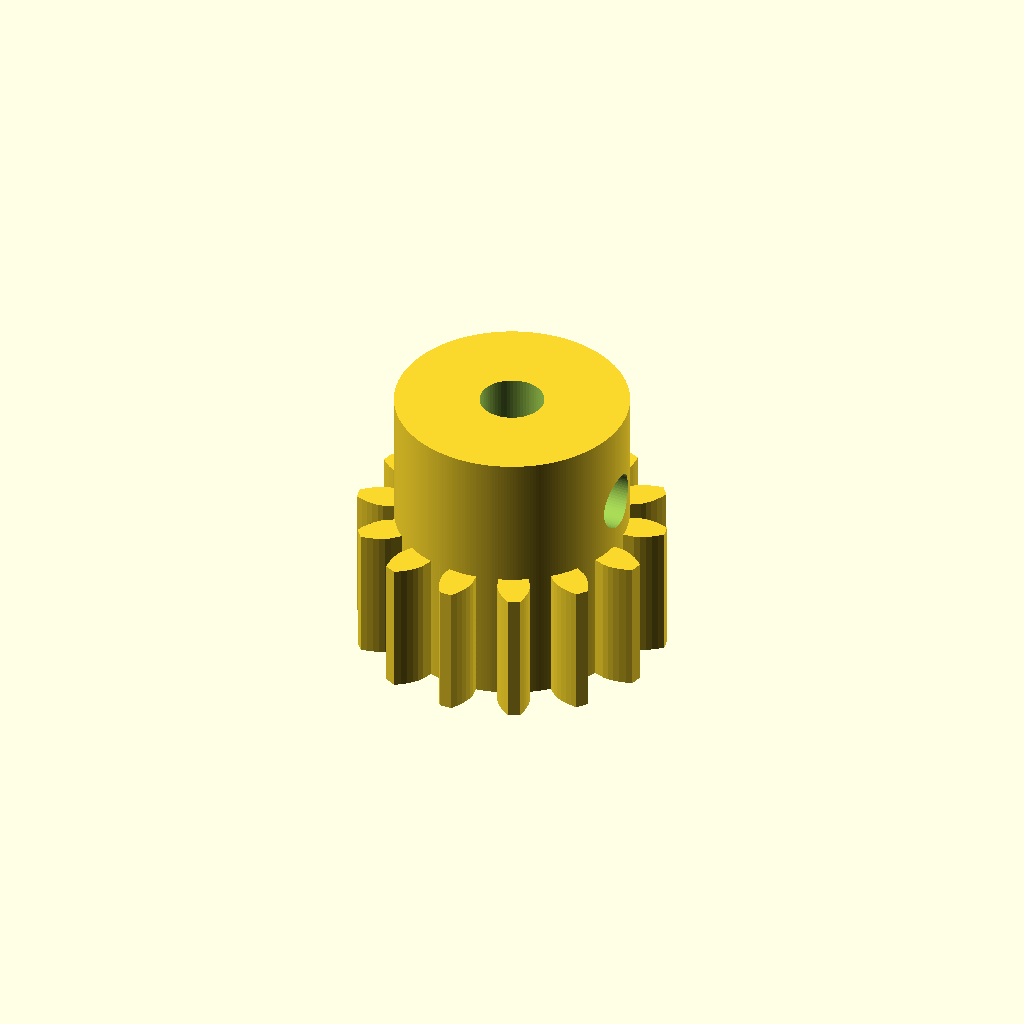
Cell 1 — every parameter at its default value.
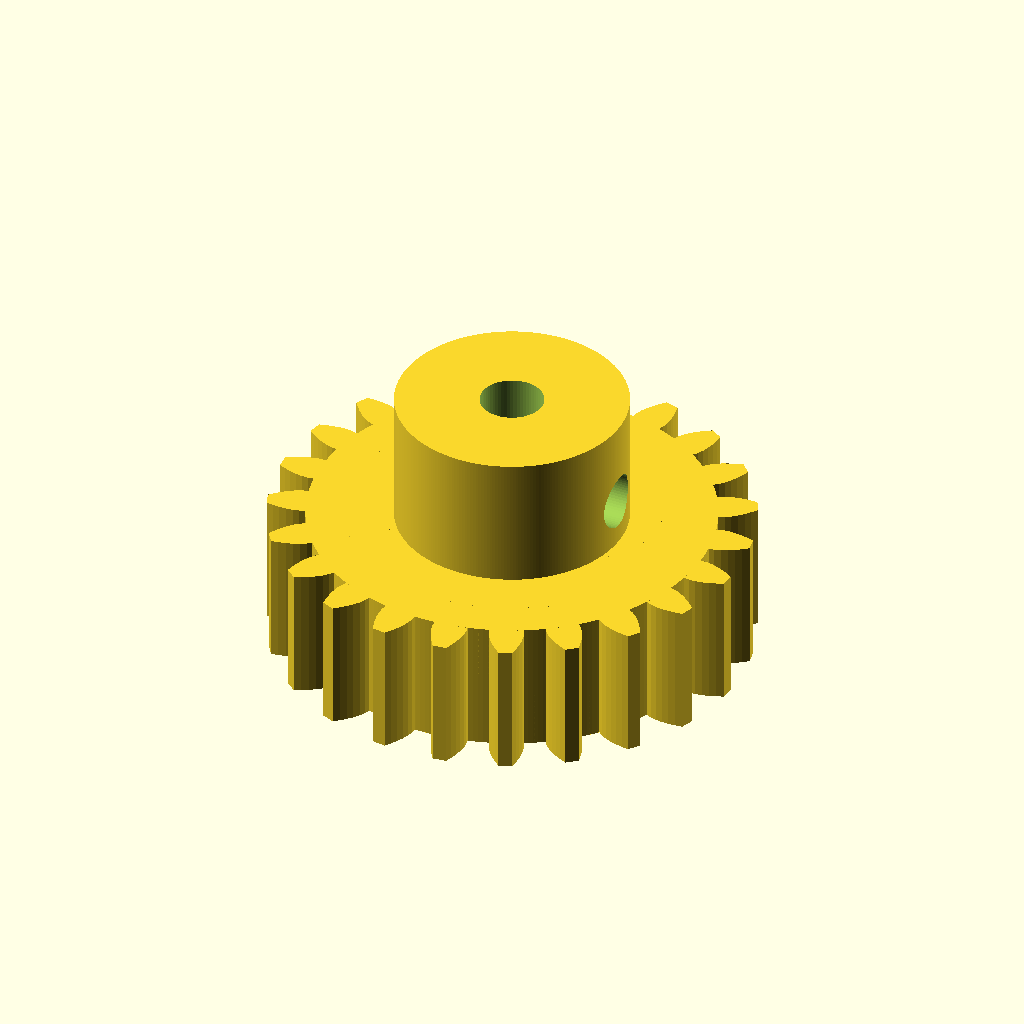
Cell 2: Tooth_Count = 23 (everything else at default).
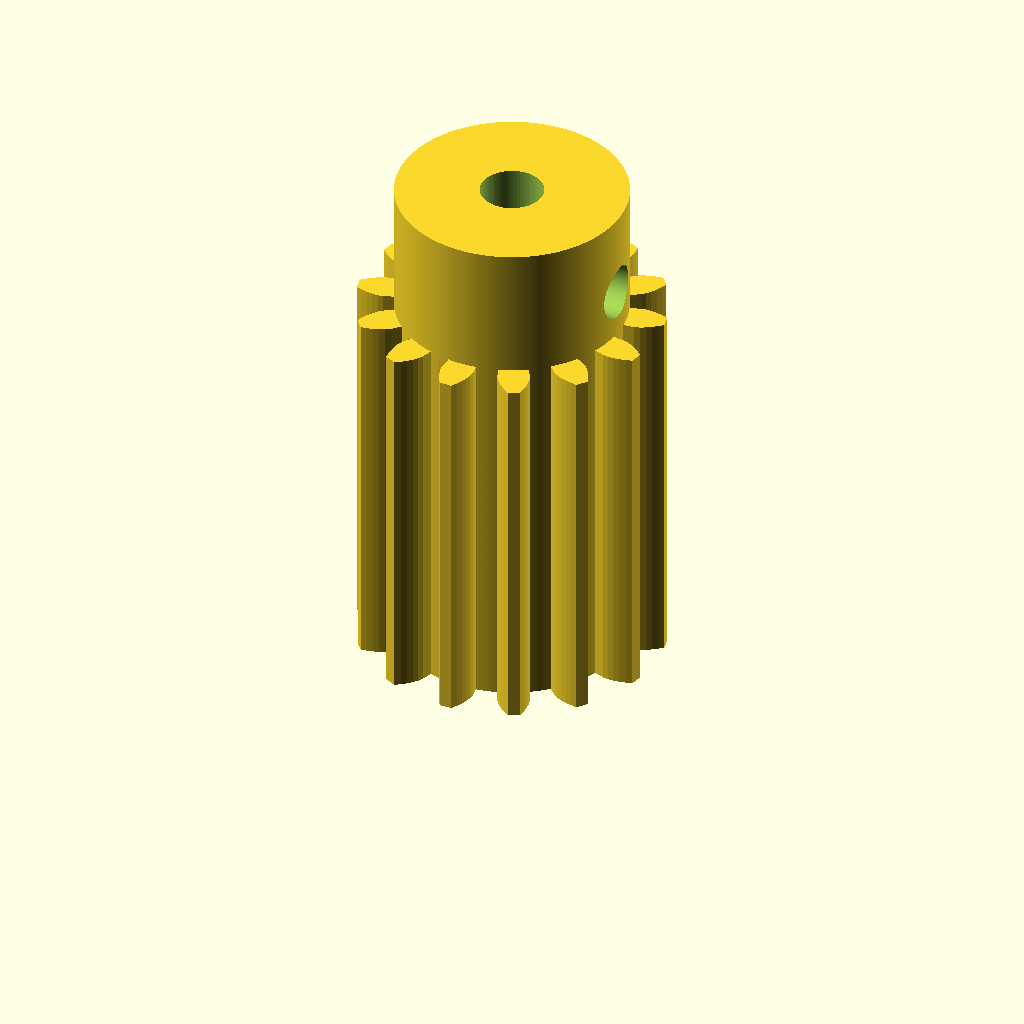
Cell 3: the same model with Gear_Thickness = 20.
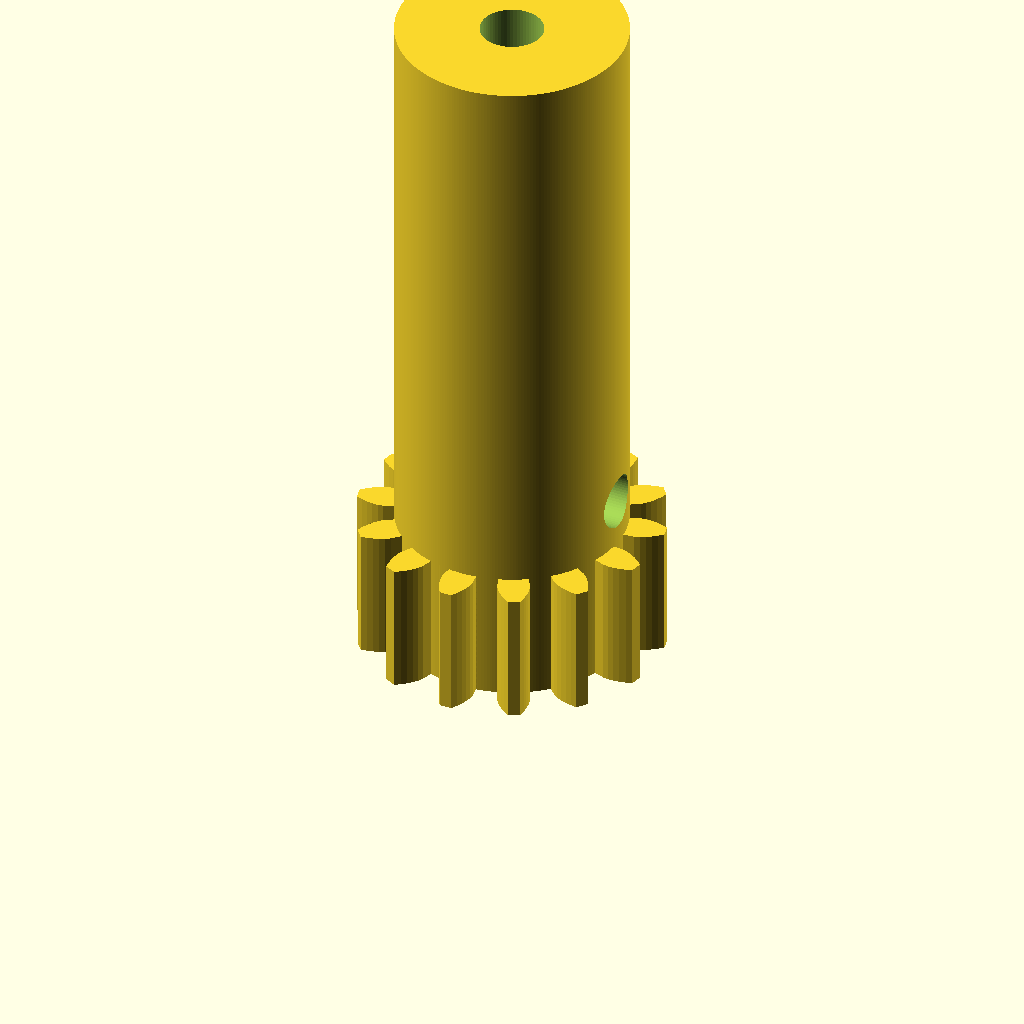
Cell 4: Hub_Extension = 30 (everything else at default).
One fixed orthographic camera (rotation 55°, 0°, 25°; colour scheme Cornfield) for every cell.
The OpenSCAD source (inputs/thingiverse/files/thing-2764094/files/ModulusGear-dlbMod5.scad):
///////////////////////////////////////////////////////////////////////////////////////////
//
// dlb5's Mod to add hole for M3, M4 or any other Screw Grub and to be used as motor pinion in RC cars
//
///////////////////////////////////////////////////////////////////////////////////////////
// Public Domain Modulus Gear OpenSCAD code
// version 1.0
// This code defines a gear based on its modulus rather than pitch in mm,
// Modulus is the ration of tooth count:diameter, effectively the pitch of the gear is 
// modulus * pi 
// ie, a gear of mod=1 has a tooth pitch of 3.1514mm.
//
// The advantage of using modulus rather than pitch to define a gear is that it is very easy to
// prototype - for example, a gear of mod = 1 will have a diamter that matches the tooth count. 
// with mod = 2, radius = tooth count.
// 
// This code is based on the poblic domain Parametric Involute Spur Gear code by Leemon Baird
//found at http://www.thingiverse.com/thing:5505 
//////////////////////////////////////////////////////////////////////////////////////////////
// 
// Since the original file was public domain, this file is public domain as well.  
// Use it for any purpose, including commercial applications.  Attribution would be nice,
// but is not required.  There is no warranty of any kind, including its correctness, 
// usefulness, or safety.
// 
//////////////////////////////////////////////////////////////////////////////////////////////
// An involute spur gear based on Modulus, with reasonable defaults for all the parameters.
// Normally, you should just choose the first 4 parameters, and let the rest be default values.
// Meshing gears must match mod, pressure_angle, and twist. Geras should be separated by the 
// sum of their radii, where gear radius = mod * tooth count.
//////////////////////////////////////////////////////////////////////////////////////////////


// for 1/8 1/10 RC Cars. You should be able to generate with it most of the common compatible pinion gears for your RC Cars. Most important parameter is Modulus. I originally designed this to use Mod1. Second most important one would be the Center Hole Diameter, the same as your motor shaft. Finally in the most important category would be number of teeth. Don't forget to adapt hub diameter after setting the previous 3 params to avoid hiding the teeth with the hub. Now you can create a D-shaped center hole or create another hole for a M3 or M4 grub screw. Also you can use a key to fix the pinion to your 'special' shaft
This_is_a_Motor_Pinion_Gear_Generator = "";
//Select your pitch from the list below
Modulus				= 1     ;//[1:Mod1,0.8:Mod0.8,0.6:Mod0.6,0.8096:32p,0.5397:48p]
//3.3 should fit 3.17mm shafts, while 5.1 should fit 5mm shafts
Center_Hole_Diameter= 3.3	;//[3.3:for 3.17mm motor shaft,5.1:for 5mm motor shaft]
//number of teeth of your pinion gear
Tooth_Count 		= 14	;//[10:1:23]  
//modify gear thickness if you need it
Gear_Thickness 		= 7 	;//[4:0.2:20]

//12 is fine for M1 pinions >13T, use 8 for T10, 9 for T11,and 10 for T12 and T13
Hub_Diameter		= 12	;//[8,9,10,11,12]
//The hub height or thickness
Hub_Extension 		= 7 	;//[0:0.2:30]
// Select your shaft diameter to make the hole D-shaped or No for round hole
Use_D_Shaped_Hole   = 0     ;//[0:No, 0.35:for 3.17mm motor shaft,0.5:for 5mm motor shaft]
//Select if you want to use a M3 or M4 grub screw to fix pinion to the shaft, or if you don't want
Use_Grub_Screw      = 2.85  ;//[2.85:M3,3.85:M4,0:No]
//distance in mm from screw grub hole side to teeth
Grub_Screw_Extra_Height  = 1;//[0.4:0.2:4]
//Gear_Twist		= 0  	;//[0:0.5:360]
//Hidden_Teeth		= 0    	;//[0:1:20]
//Rim_Size 			= 5		;//[1:0.1:10]
//Number_of_Spokes 	= 5		;//[1:1:10]
Tooth_Pressure_Angle= 20	;//[14.5, 20, 28,]
Keyway_Height		= 0		;//[0:0.1:10]
Keyway_width		= 0		;//[0:0.1:8]
//Center_Bore_Shape	= 64	;//[100:round, 6:Hexagon, 4:square]


// Call the modgear module to create the gear using the parameters define above
// If using this as a library, you can delete this, or put a * before modgear to hide it.
modgear (
	mod    			= Modulus,    //this is the "circular pitch", the circumference of the pitch circle divided by the number of teeth
	number_of_teeth = Tooth_Count,   //total number of teeth around the entire perimeter
	thickness       = Gear_Thickness,    //thickness of gear in mm
	hole_diameter   = Center_Hole_Diameter,    //diameter of the hole in the center, in mm
	twist           = 0,    //teeth rotate this many degrees from bottom of gear to top.  360 makes the gear a screw with each thread going around once
	teeth_to_hide   = 0,    //number of teeth to delete to make this only a fraction of a circle
	pressure_angle  = Tooth_Pressure_Angle,   //Controls how straight or bulged the tooth sides are. In degrees.
	clearance       = 0.0,  //gap between top of a tooth on one gear and bottom of valley on a meshing gear (in millimeters)
	backlash        = 0.0,  //gap between two meshing teeth, in the direction along the circumference of the pitch circle
	rim				= 3 , 	//thickness of rim supporting the gear teeth
	hub_diameter	= Hub_Diameter,	//diameter of hub
	hub_extension	= Hub_Extension , 	//extension of hub beyond gear thickness
	spoke_num 		= 48 ,	//number of spokes
	keyway			= [Keyway_Height,Keyway_width],
    hole_polygon    = 64,
	grub_diam       = Use_Grub_Screw,
    grub_extra_h    = Grub_Screw_Extra_Height,
    dshaftoffset    = Use_D_Shaped_Hole
    
);




//these 4 functions are used by modgear 
function polar(r,theta)   = r*[sin(theta), cos(theta)];                            //convert polar to cartesian coordinates
function iang(r1,r2)      = sqrt((r2/r1)*(r2/r1) - 1)/3.1415926*180 - acos(r1/r2); //unwind a string this many degrees to go from radius r1 to radius r2
function q7(f,r,b,r2,t,s) = q6(b,s,t,(1-f)*max(b,r)+f*r2);                         //radius a fraction f up the curved side of the tooth 
function q6(b,s,t,d)      = polar(d,s*(iang(b,d)+t));                              //point at radius d on the involute curve



//*****************************************************

module modgear (
	mod    			= 1,    //this is the "circular pitch", the circumference of the pitch circle divided by the number of teeth
	number_of_teeth = 15,   //total number of teeth around the entire perimeter
	thickness       = 6,    //thickness of gear in mm
	hole_diameter   = 3.3,    //diameter of the hole in the center, in mm
	twist           = 0,    //teeth rotate this many degrees from bottom of gear to top.  360 makes the gear a screw with each thread going around once
	teeth_to_hide   = 0,    //number of teeth to delete to make this only a fraction of a circle
	pressure_angle  = 20,   //Controls how straight or bulged the tooth sides are. In degrees.
	clearance       = 0.0,  //gap between top of a tooth on one gear and bottom of valley on a meshing gear (in millimeters)
	backlash        = 0.0,  //gap between two meshing teeth, in the direction along the circumference of the pitch circle
	rim				= 5 , 	//thickness of rim supporting the gear teeth
	hub_diameter	= 6,	//diameter of hub
	hub_extension	= 0 , 	//extension of hub beyond gear thickness
	spoke_num 		= 4 ,	//number of spokes
	keyway			= [0,0],
    hole_polygon    = 100,
    grub_diam       = 2.85,
    dshaftoffset    = 2
    
 	
) {
	
    pi = 3.141592653589;
	mm_per_tooth = mod * pi;
	number_of_teeth = floor (abs(number_of_teeth));
	keycut = [ keyway[0] +hole_diameter/2 , keyway[1], 2*(thickness + hub_extension)];
	if (teeth_to_hide > number_of_teeth) {teeth_to_hide = 0;}
	p  = mod * number_of_teeth/ 2; //radius of pitch circle 
	c  = p + mod - clearance ;     //radius of outer circle
	b  = p*cos(pressure_angle);    //radius of base circle
	r  = p-(c-p)-clearance ;       //radius of root circle
	t  = mm_per_tooth/2-backlash/2;                //tooth thickness at pitch circle
	k  = -iang(b, p) - t/2/p/pi*180; {             //angle to where involute meets base circle on each side of tooth
        	//translate ([0,0,thickness+2]) rotate ([0,90,0]) cylinder (h=hub_diameter + 2,r=grub_diam/2,$fn=64);
        
		difference(){	
			
            union() {
				for (i = [0:number_of_teeth - teeth_to_hide-1] )
					rotate([0,0,i*360/number_of_teeth])
						linear_extrude(height = thickness,  convexity = 10, twist = twist)
							polygon(
								points=[
									//[0, -hole_diameter/10],
									polar(r, -181/number_of_teeth),
									polar(r, r<b ? k : -180/number_of_teeth),
									q7(0/5,r,b,c,k, 1),q7(1/5,r,b,c,k, 1),q7(2/5,r,b,c,k, 1),q7(3/5,r,b,c,k, 1),q7(4/5,r,b,c,k, 1),q7(5/5,r,b,c,k, 1),
									q7(5/5,r,b,c,k,-1),q7(4/5,r,b,c,k,-1),q7(3/5,r,b,c,k,-1),q7(2/5,r,b,c,k,-1),q7(1/5,r,b,c,k,-1),q7(0/5,r,b,c,k,-1),
									polar(r, r<b ? -k : 180/number_of_teeth),
									polar(r, 181/number_of_teeth)
								]//,
								//paths=[[0,1,2,3,4,5,6,7,8,9,10,11,12,13,14,15,16]]
							);
				difference(){
					cylinder(h=thickness, r=r,  $fn=256);
					translate ([0,0,-2]) cylinder(h=2*thickness+1, r=r-rim,  $fn=256);
				}
				cylinder (h=thickness + hub_extension,r=hub_diameter/2,$fn=256);		// hub
				
				for (i = [0:spoke_num - 1] )		//position the spokes
					rotate([0,0,i*360/spoke_num])
						translate ([-rim/2,0,0])
							cube ([rim,r-2,thickness]);
				
				//translate ([0,0,thickness/2]){
				//	cube ([rim,2*r-2,thickness],center=true);
				//	cube ([2*r-2,rim,thickness],center=true);
				//	}
				
			}
			difference() {
                translate ([0,0,-2])cylinder (h=2*(thickness + hub_extension),r=hole_diameter/2,$fn=hole_polygon);
                translate ([(hole_diameter/2)-(dshaftoffset/2),0,(thickness+hub_extension)/2]) cube ([dshaftoffset,hole_diameter,thickness+hub_extension],center = true);
            }
            translate ([0,0,thickness+(grub_diam/2)+ grub_extra_h]) 
                rotate ([0,90,0]) cylinder (h=hub_diameter + 2,r=grub_diam/2,$fn=64);
            
                
			translate ([hole_diameter/2,0,(thickness + hub_extension-1)]) cube (keycut, center = true);
		}
		
	}
};	
//translate ([(hole_diameter/2)-DshaftOffset,0,0]) 
Parameter table extracted from the source (name, type, default, range or options):
This_is_a_Motor_Pinion_Gear_Generator: string, default ""
Modulus: number, default 1, options 1, 0.8, 0.6, 0.8096, 0.5397
Center_Hole_Diameter: number, default 3.3, options 3.3, 5.1
Tooth_Count: number, default 14, range 10 to 23, step 1
Gear_Thickness: number, default 7, range 4 to 20, step 0.2
Hub_Diameter: number, default 12, options 8, 9, 10, 11, 12
Hub_Extension: number, default 7, range 0 to 30, step 0.2
Use_D_Shaped_Hole: number, default 0, options 0, 0.35, 0.5
Use_Grub_Screw: number, default 2.85, options 2.85, 3.85, 0
Grub_Screw_Extra_Height: number, default 1, range 0.4 to 4, step 0.2
Tooth_Pressure_Angle: number, default 20, options 14.5, 20, 28
Keyway_Height: number, default 0, range 0 to 10, step 0.1
Keyway_width: number, default 0, range 0 to 8, step 0.1
